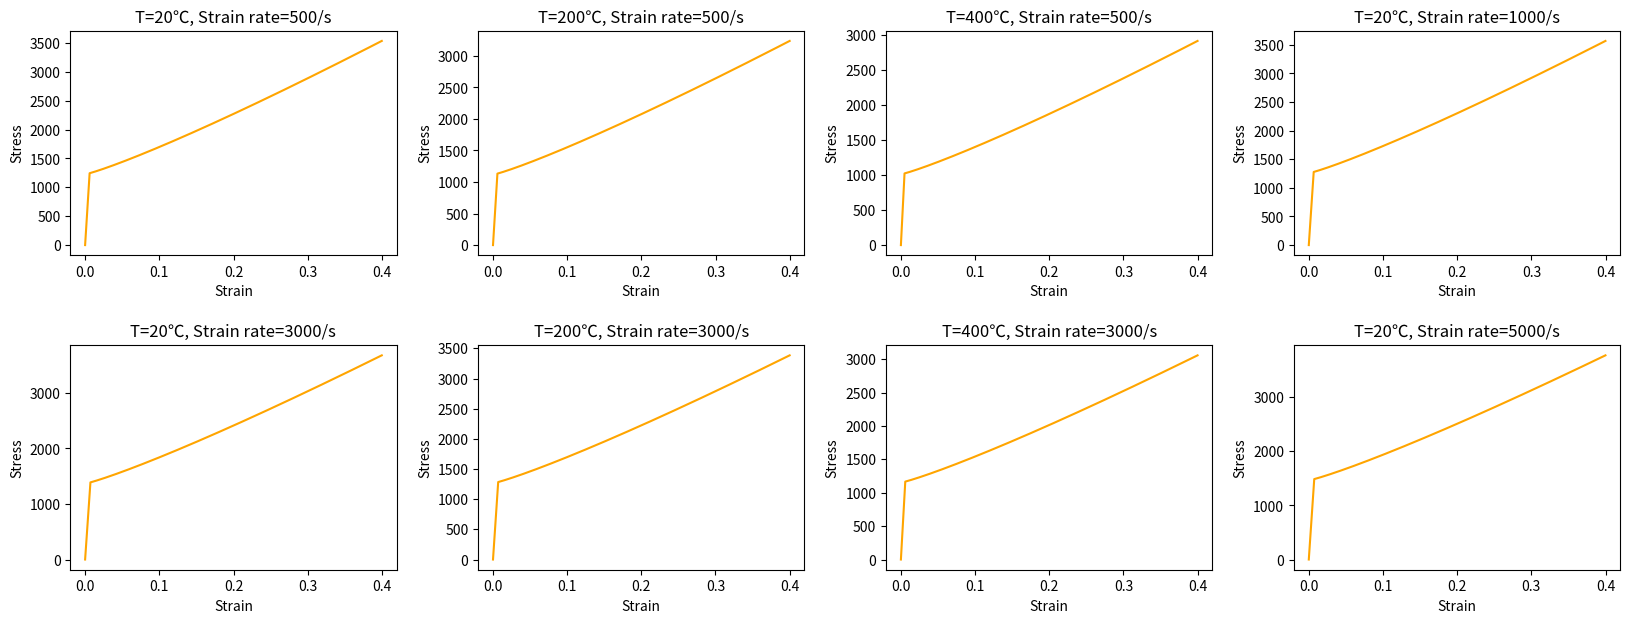

Generate this figure with matplotlib:
import math
import numpy as np
import pandas as pd
import matplotlib.pyplot as plt

# determine two stages of compression process
def ZA_STRAIN_DIVISION(T, strain_ratio, yield_limit):
    elastic_moduli = 195100
    yield_strain = yield_limit / elastic_moduli
    strain_before_yield = np.arange(0, yield_strain, 0.0005)
    strain_after_yield = np.arange(yield_strain, 0.4, 0.0005)
    return strain_before_yield, strain_after_yield

# determine the strain ranges of two stages
def ZA_STRAIN(T, strain_ratio, yield_limit):
    strain_temp =  ZA_STRAIN_DIVISION(T, strain_ratio, yield_limit)
    strain = np.append(strain_temp[0], strain_temp[1])
    return strain

# determine the stress of two stages
def ZA_CONS_MODEL(T, strain_ratio, yield_limit):
    C1 = 167.4473
    C2 = 212.567
    C3 = 0.0238
    C4 = 0.0029
    C5 = 6505.6
    C6 = 1005.2
    n = 1.1435
    B1 = 1.149
    B2 = -4.576*10**(-4)
    B3 = -1.241*10**(-8)
    strain_temp = ZA_STRAIN_DIVISION(T, strain_ratio, yield_limit)
    strain_before_yield = strain_temp[0]
    strain_after_yield = strain_temp[1]
    stress_after_yield = C1 + C2*math.exp(-C3*T + C4*T*math.log(strain_ratio)) + (C5*strain_after_yield**n + C6)*(B1 + B2*T +B3*T**2)
    stress_before_yield =  stress_after_yield[0] / strain_after_yield[0] * strain_before_yield
    stress = np.append(stress_before_yield, stress_after_yield)
    return stress

# set the figure size 
f = plt.figure(figsize=(20,7))

# plot the stress-strain curve(temperature 20℃, strain rate 500/s) and save the data
ax1 = f.add_subplot(2,4,1)
T = 20 + 273.15
strainrate = 500
yieldlimit = 1184.6
strain = ZA_STRAIN(T, strainrate, yieldlimit)
stress = ZA_CONS_MODEL(T, strainrate, yieldlimit)
ax1.plot(strain, stress, 'orange')
plt.xlabel('Strain')
plt.ylabel('Stress')
plt.title('T=20℃, Strain rate=500/s')
T1 = np.array([])
strainrate1 = np.array([])
porosity1 = np.array([])
for temp in strain:
    T1 = np.append(T1, 20)
    strainrate1 = np.append(strainrate1, 500) 
    porosity1 = np.append(porosity1, 0)
data1 = pd.DataFrame({'stress':stress, 'strain':strain, 'T':T1, 'strainrate':strainrate1, 'porosity':porosity1})

# plot the stress-strain curve(temperature 200℃, strain rate 500/s) and save the data
ax2 = f.add_subplot(2,4,2)
T = 200 + 273.15
yieldlimit = 1159.6
strain = ZA_STRAIN(T, strainrate, yieldlimit)
stress = ZA_CONS_MODEL(T, strainrate, yieldlimit)
ax2.plot(strain, stress, 'orange')
plt.xlabel('Strain')
plt.ylabel('Stress')
plt.title('T=200℃, Strain rate=500/s')
T2 = np.array([])
strainrate2 = np.array([])
porosity2 = np.array([])
for temp in strain:
    T2 = np.append(T2, 200)
    strainrate2 = np.append(strainrate2, 500) 
    porosity2 = np.append(porosity2, 0)
data2 = pd.DataFrame({'stress':stress, 'strain':strain, 'T':T2, 'strainrate':strainrate2, 'porosity':porosity2})

# plot the stress-strain curve(temperature 400℃, strain rate 500/s) and save the data
ax3 = f.add_subplot(2,4,3)
T = 400 + 273.15
yieldlimit = 954.4
strain = ZA_STRAIN(T, strainrate, yieldlimit)
stress = ZA_CONS_MODEL(T, strainrate, yieldlimit)
ax3.plot(strain, stress, 'orange')
plt.xlabel('Strain')
plt.ylabel('Stress')
plt.title('T=400℃, Strain rate=500/s')
T3 = np.array([])
strainrate3 = np.array([])
porosity3 = np.array([])
for temp in strain:
    T3 = np.append(T3, 400)
    strainrate3 = np.append(strainrate3, 500) 
    porosity3 = np.append(porosity3, 0)
data3 = pd.DataFrame({'stress':stress, 'strain':strain, 'T':T3, 'strainrate':strainrate3, 'porosity':porosity3})

# plot the stress-strain curve(temperature 20℃, strain rate 1000/s) and save the data
ax4 = f.add_subplot(2,4,4)
T = 20 + 273.15
strainrate = 1000
yieldlimit = 1292.4
strain = ZA_STRAIN(T, strainrate, yieldlimit)
stress = ZA_CONS_MODEL(T, strainrate, yieldlimit)
ax4.plot(strain, stress, 'orange')
plt.xlabel('Strain')
plt.ylabel('Stress')
plt.title('T=20℃, Strain rate=1000/s')
T4 = np.array([])
strainrate4 = np.array([])
porosity4 = np.array([])
for temp in strain:
    T4 = np.append(T4, 20)
    strainrate4 = np.append(strainrate4, 1000) 
    porosity4 = np.append(porosity4, 0)
data4 = pd.DataFrame({'stress':stress, 'strain':strain, 'T':T4, 'strainrate':strainrate4, 'porosity':porosity4})

# plot the stress-strain curve(temperature 20℃, strain rate 3000/s) and save the data
ax5 = f.add_subplot(2,4,5)
strainrate = 3000
yieldlimit = 1398.1
strain = ZA_STRAIN(T, strainrate, yieldlimit)
stress = ZA_CONS_MODEL(T, strainrate, yieldlimit)
ax5.plot(strain, stress, 'orange')
plt.xlabel('Strain')
plt.ylabel('Stress')
plt.title('T=20℃, Strain rate=3000/s')
T5 = np.array([])
strainrate5 = np.array([])
porosity5 = np.array([])
for temp in strain:
    T5 = np.append(T5, 20)
    strainrate5 = np.append(strainrate5, 3000) 
    porosity5 = np.append(porosity5, 0)
data5 = pd.DataFrame({'stress':stress, 'strain':strain, 'T':T5, 'strainrate':strainrate5, 'porosity':porosity5})

# plot the stress-strain curve(temperature 200℃, strain rate 3000/s) and save the data
ax6 = f.add_subplot(2,4,6)
T = 200 + 273.15
yieldlimit = 1364.1
strain = ZA_STRAIN(T, strainrate, yieldlimit)
stress = ZA_CONS_MODEL(T, strainrate, yieldlimit)
ax6.plot(strain, stress, 'orange')
plt.xlabel('Strain')
plt.ylabel('Stress')
plt.title('T=200℃, Strain rate=3000/s')
T6 = np.array([])
strainrate6 = np.array([])
porosity6 = np.array([])
for temp in strain:
    T6 = np.append(T6, 200)
    strainrate6 = np.append(strainrate6, 3000) 
    porosity6 = np.append(porosity6, 0)
data6 = pd.DataFrame({'stress':stress, 'strain':strain, 'T':T6, 'strainrate':strainrate6, 'porosity':porosity6})

# plot the stress-strain curve(temperature 400℃, strain rate 3000/s) and save the data
ax7 = f.add_subplot(2,4,7)
T = 400 + 273.15
yieldlimit = 1149.5
strain = ZA_STRAIN(T, strainrate, yieldlimit)
stress = ZA_CONS_MODEL(T, strainrate, yieldlimit)
ax7.plot(strain, stress, 'orange')
plt.xlabel('Strain')
plt.ylabel('Stress')
plt.title('T=400℃, Strain rate=3000/s')
T7 = np.array([])
strainrate7 = np.array([])
porosity7 = np.array([])
for temp in strain:
    T7 = np.append(T7, 400)
    strainrate7 = np.append(strainrate7, 3000) 
    porosity7 = np.append(porosity7, 0)
data7 = pd.DataFrame({'stress':stress, 'strain':strain, 'T':T7, 'strainrate':strainrate7, 'porosity':porosity7})

# plot the stress-strain curve(temperature 20℃, strain rate 5000/s) and save the data
ax8 = f.add_subplot(2,4,8)
T = 20 + 273.15
strainrate = 5000
yieldlimit = 1432.3
strain = ZA_STRAIN(T, strainrate, yieldlimit)
stress = ZA_CONS_MODEL(T, strainrate, yieldlimit)
ax8.plot(strain, stress, 'orange')
plt.xlabel('Strain')
plt.ylabel('Stress')
plt.title('T=20℃, Strain rate=5000/s')
T8 = np.array([])
strainrate8 = np.array([])
porosity8 = np.array([])
for temp in strain:
    T8 = np.append(T8, 20)
    strainrate8 = np.append(strainrate8, 5000) 
    porosity8 = np.append(porosity8, 0)
data8 = pd.DataFrame({'stress':stress, 'strain':strain, 'T':T8, 'strainrate':strainrate8, 'porosity':porosity8})

# adjust the space between subplots
plt.subplots_adjust(wspace=0.25, hspace=0.4)
plt.show()

# combine these 8 group data to one dataframe
data_supplement = pd.concat([data1,data2,data3,data4,data5,data6,data7,data8], ignore_index=True)